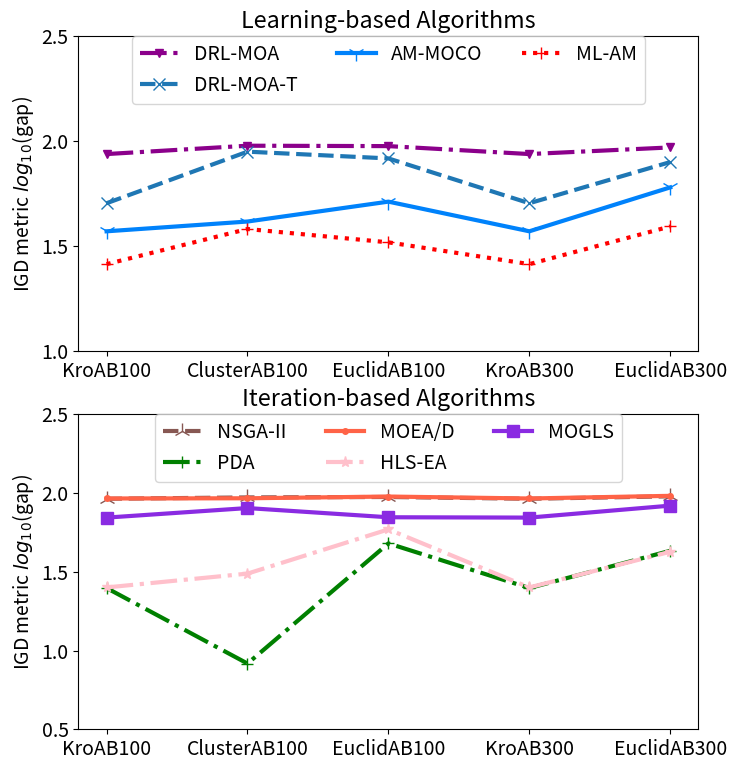
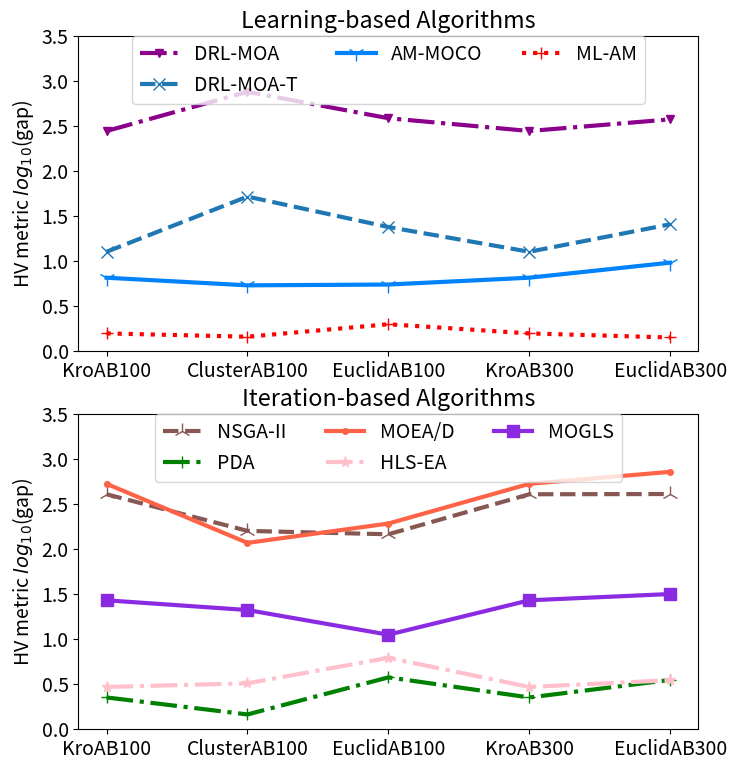

Python code for these plots, in order:
import random
import math
import matplotlib.ticker as mticker
import matplotlib.pyplot as plt
 
'''功能: 横轴为算法名字，纵轴为IGD和HV指标下的GAP, GAP越小越好'''


#********** IGD gap **********#
case1 = [math.log(item,10) for item in [86.92244431492092, 95.25904471524602, 94.83401394184453, 86.92244431492092, 93.48468694444571]]
case2 = [math.log(item,10) for item in [50.691535653229984, 89.2383261972882, 82.86414854984622, 50.691535653229984, 79.6099520950419]]
case3 = [math.log(item,10) for item in [37.26491151394533, 41.48281155051022, 51.58889858989623, 37.26491151394533, 60.311269302011354]]
case4 = [math.log(item,10) for item in [25.99862634192053, 38.21812889996734, 33.01498133226386, 25.99862634192053, 39.301310043668124]]
case5 = [math.log(item,10) for item in [91.94888376648005, 93.78207691772126, 94.38848792085724, 91.94888376648005, 95.30272257007233]]
case6 = [math.log(item,10) for item in [92.3298580048132, 92.61489084340765, 94.9981177878123, 92.3298580048132, 95.9799516250887]]
case7 = [math.log(item,10) for item in [69.82037849362652, 80.26585870499534, 70.17122219202199, 69.82037849362652, 83.16068702691288]]
case8 = [math.log(item,10) for item in [24.936712715997437, 8.267852140326656, 47.87403950291486, 24.936712715997437, 42.98950554451024]]
case9 = [math.log(item,10) for item in [25.1555958308273, 30.78491944980476, 58.77348227882275, 25.1555958308273, 42.358589586392306]]

X = [1,2,3,4,5]

font = {'size': 14}
plt.rc('font', **font)
fig,ax = plt.subplots(2,1,figsize=(8,9))
ax1 = ax[0]
ax2 = ax[1]
ins_label = ['KroAB100','ClusterAB100','EuclidAB100','KroAB300','EuclidAB300']

ax1.plot(X,case1,'v-.',linewidth=3,color='darkmagenta',markersize=6)    # DRL-MOA
ax1.plot(X,case2,'x--',linewidth=3,markersize=8)    # DRL-AM  (DRL-MOA-T)
ax1.plot(X,case3,'1-',linewidth=3,color='#0082fb',markersize=12)    # AM-MOCO
ax1.plot(X,case4,'+:',linewidth=3,color='r',markersize=8)    # ML-AM
ax1.set_title('Learning-based Algorithms')
ax2.plot(X,case5,'2--',linewidth=3,color='#875853',markersize=12,label="NSGA-II")    # NSGA2
ax2.plot(X,case8,'+-.',linewidth=3,color='green',markersize=8,label="PDA")    # PDA
ax2.plot(X,case6,'.-',linewidth=3,color='tomato',markersize=8,label="MOEA/D")    # MOEA/D
ax2.plot(X,case9,'*-.',linewidth=3,color='pink',markersize=8,label="HLS-EA")
ax2.plot(X,case7,'s-',linewidth=3,color='blueviolet',markersize=8,label="MOGLS")    # MOGLS
algorithm_label1 = ["DRL-MOA",r"DRL-MOA-T",r"AM-MOCO",r"ML-AM"]
# algorithm_label2 = ["NSGA-II","MOEA/D","MOGLS","PDA"]
ax1.legend(algorithm_label1, fontsize=14,frameon=True,loc=9,  ncol=3,  borderaxespad=0)
ax2.legend(fontsize=14,frameon=True,loc=9,  ncol=3,  borderaxespad=0)
# ax1.legend(algorithm_label, fontsize=14,frameon=True)
ax2.set_title('Iteration-based Algorithms')
x_values = [i+1 for i in range(len(ins_label))]
ax1.set_yticks([1.0,1.5,2.0,2.5])
ax2.set_yticks([0.5,1.0,1.5,2.0,2.5])
ax1.xaxis.set_major_locator(mticker.FixedLocator(x_values))
ax1.xaxis.set_major_formatter(mticker.FixedFormatter(ins_label))
ax2.xaxis.set_major_locator(mticker.FixedLocator(x_values))
ax2.xaxis.set_major_formatter(mticker.FixedFormatter(ins_label))
# x轴坐标旋转45度
labels = ax1.get_xticklabels()
ax1.set_ylabel("IGD metric $log_1$$_0$(gap)",fontsize=14)
ax2.set_ylabel("IGD metric $log_1$$_0$(gap)",fontsize=14)
# plt.xlabel("Algorithms name",fontsize=14)
plt.setp(labels, rotation=0)
plt.show()


#********** HV gap **********#

case1 = [math.log(item,10) for item in [280.1783181959211, 763.515811793677, 388.6081278865422, 280.1783181959211, 377.26477755257605]]
case2 = [math.log(item,10) for item in [12.752843425323308, 52.33898654322258, 24.023227622435826, 12.752843425323308, 25.766584662382787]]
case3 = [math.log(item,10) for item in [6.568295922693449, 5.402065901036173, 5.514062769018317, 6.568295922693449, 9.656077226290824]]
case4 = [math.log(item,10) for item in [1.5796185477781761, 1.451413605799247, 1.9973304523003068, 1.5796185477781761, 1.4234875444839872]]
case5 = [math.log(item,10) for item in [408.4879716277066, 160.104010356123, 146.81303799526245, 408.4879716277066, 411.1236001364968]]
case6 = [math.log(item,10) for item in [533.3816200096605, 117.78674862324509, 193.17977069327276, 533.3816200096605, 725.2578228626206]]
case7 = [math.log(item,10) for item in [27.100847591354654, 21.13315822907042, 11.24235980693575, 27.100847591354654, 31.826098040199106]]
case8 = [math.log(item,10) for item in [2.2570816998118035, 1.4613203924119937, 3.774017606001872, 2.2570816998118035, 3.5320035006010735]]  # PDA
case9 = [math.log(item,10) for item in [2.951672119748005, 3.241131625786749, 6.220888020295254, 2.951672119748005, 3.510895883777243]]  # HLS-EA

X = [1,2,3,4,5]

font = {'size': 14}
plt.rc('font', **font)
fig,ax = plt.subplots(2,1,figsize=(8,9))
ax1 = ax[0]
ax2 = ax[1]

ins_label = ['KroAB100','ClusterAB100','EuclidAB100','KroAB300','EuclidAB300']

ax1.plot(X,case1,'v-.',linewidth=3,color='darkmagenta',markersize=6)    # DRL-MOA
ax1.plot(X,case2,'x--',linewidth=3,markersize=8)    # DRL-AM  (DRL-MOA-T)
ax1.plot(X,case3,'1-',linewidth=3,color='#0082fb',markersize=12)    # AM-MOCO
ax1.plot(X,case4,'+:',linewidth=3,color='r',markersize=8)    # ML-AM
ax1.set_title('Learning-based Algorithms')
ax2.plot(X,case5,'2--',linewidth=3,color='#875853',markersize=12,label="NSGA-II")    # NSGA2
ax2.plot(X,case8,'+-.',linewidth=3,color='green',markersize=8,label="PDA")    # PDA
ax2.plot(X,case6,'.-',linewidth=3,color='tomato',markersize=8,label="MOEA/D")    # MOEA/D
ax2.plot(X,case9,'*-.',linewidth=3,color='pink',markersize=8,label="HLS-EA")    # MOEA/D
ax2.plot(X,case7,'s-',linewidth=3,color='blueviolet',markersize=8,label="MOGLS")    # MOGLS
algorithm_label1 = ["DRL-MOA",r"DRL-MOA-T",r"AM-MOCO",r"ML-AM"]
# algorithm_label2 = ["NSGA-II","MOEA/D","MOGLS","PDA"]
# ax1.legend(algorithm_label1, fontsize=14,frameon=True,bbox_to_anchor=(0.825, 0.75),  ncol=3,  borderaxespad=0)
# ax2.legend(algorithm_label2, fontsize=14,frameon=True,bbox_to_anchor=(0.78, 0.80),  ncol=3,  borderaxespad=0)
ax1.legend(algorithm_label1, fontsize=14,frameon=True,loc=9,  ncol=3,  borderaxespad=0)
ax2.legend(fontsize=14,frameon=True,loc=9,  ncol=3,  borderaxespad=0)
ax2.set_title('Iteration-based Algorithms')
x_values = [i+1 for i in range(len(ins_label))]
ax1.set_yticks([0,0.5,1.0,1.5,2.0,2.5,3.0,3.5])
ax2.set_yticks([0,0.5,1.0,1.5,2.0,2.5,3.0,3.5])
ax1.xaxis.set_major_locator(mticker.FixedLocator(x_values))
ax1.xaxis.set_major_formatter(mticker.FixedFormatter(ins_label))
ax2.xaxis.set_major_locator(mticker.FixedLocator(x_values))
ax2.xaxis.set_major_formatter(mticker.FixedFormatter(ins_label))
# x轴坐标旋转45度
labels = ax1.get_xticklabels()
# ax1.set_ylabel("HV metric gap",fontsize=14)
# ax2.set_ylabel("HV metric gap",fontsize=14)
ax1.set_ylabel("HV metric $log_1$$_0$(gap)",fontsize=14)
ax2.set_ylabel("HV metric $log_1$$_0$(gap)",fontsize=14)
# plt.xlabel("Algorithms name",fontsize=14)
plt.setp(labels, rotation=0)
plt.show()

